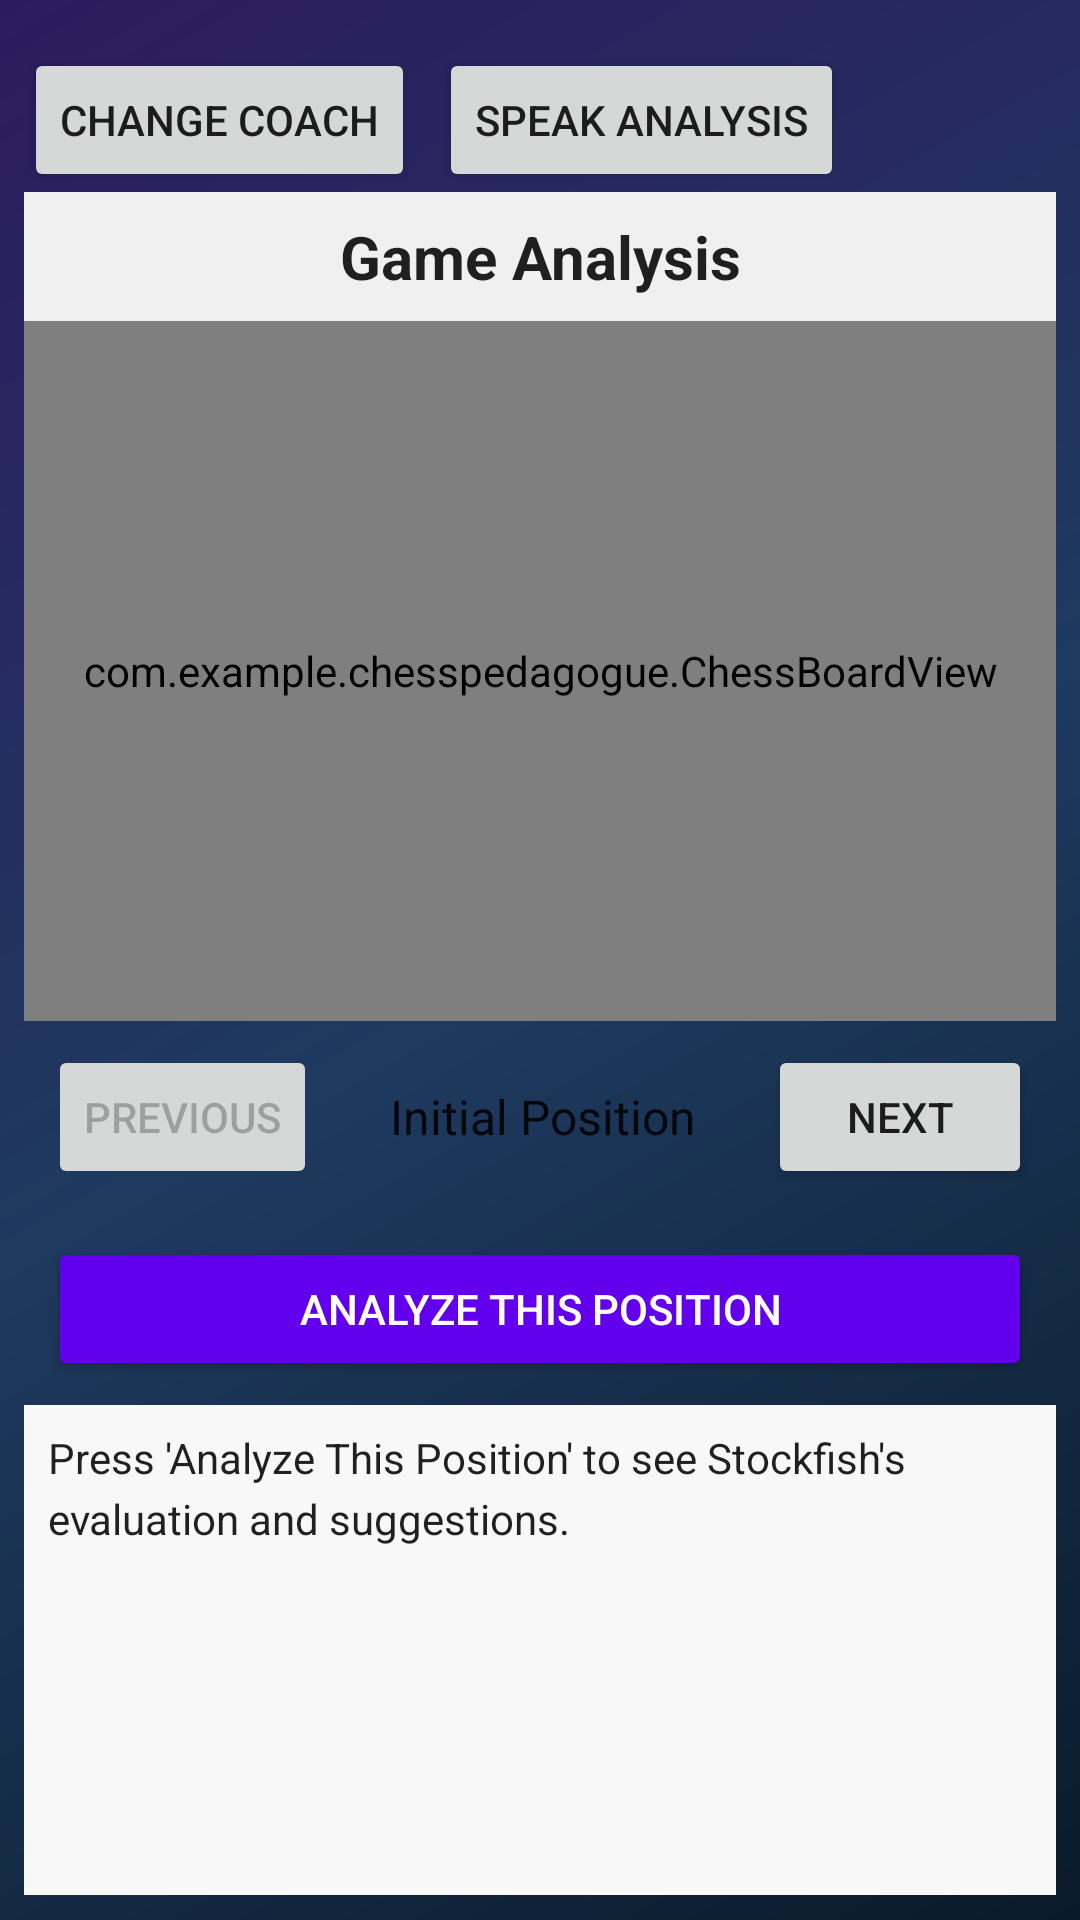

The Android layout XML behind this screen, and the referenced resources:
<!-- AndroidManifest.xml: application theme Theme.ChessPedagogue -->
<!-- res/layout/activity_game_analysis.xml -->
<?xml version="1.0" encoding="utf-8"?>
<LinearLayout xmlns:android="http://schemas.android.com/apk/res/android"
    xmlns:tools="http://schemas.android.com/tools"
    android:layout_width="match_parent"
    android:layout_height="match_parent"
    android:orientation="vertical"
    android:padding="8dp"
    tools:context=".GameAnalysisActivity">

    
    <LinearLayout
        android:layout_width="match_parent"
        android:layout_height="wrap_content"
        android:orientation="horizontal"
        android:layout_marginTop="8dp">

        <Button
            android:id="@+id/changeMasterButton"
            android:layout_width="wrap_content"
            android:layout_height="wrap_content"
            android:text="Change Coach" />

        <Button
            android:id="@+id/speakAnalysisButton"
            android:layout_width="wrap_content"
            android:layout_height="wrap_content"
            android:layout_marginStart="8dp"
            android:text="Speak Analysis" />
    </LinearLayout>

    
    <TextView
        android:layout_width="match_parent"
        android:layout_height="wrap_content"
        android:text="Game Analysis"
        android:textSize="20sp"
        android:textStyle="bold"
        android:gravity="center"
        android:padding="8dp"
        android:textColor="?android:attr/textColorPrimary"
        android:background="#F0F0F0" />

    
    <com.example.chesspedagogue.ChessBoardView
        android:id="@+id/analysisBoardView"
        android:layout_width="match_parent"
        android:layout_height="0dp"
        android:layout_weight="1" />

    
    <LinearLayout
        android:layout_width="match_parent"
        android:layout_height="wrap_content"
        android:orientation="horizontal"
        android:gravity="center"
        android:padding="8dp">

        <Button
            android:id="@+id/prevMoveButton"
            android:layout_width="wrap_content"
            android:layout_height="wrap_content"
            android:text="Previous"
            android:enabled="false"
            android:layout_marginEnd="8dp" />

        <TextView
            android:id="@+id/moveInfoTextView"
            android:layout_width="0dp"
            android:layout_height="wrap_content"
            android:layout_weight="1"
            android:gravity="center"
            android:textSize="16sp"
            android:textColor="?android:attr/textColorPrimary"
            android:text="Initial Position" />

        <Button
            android:id="@+id/nextMoveButton"
            android:layout_width="wrap_content"
            android:layout_height="wrap_content"
            android:text="Next"
            android:layout_marginStart="8dp" />
    </LinearLayout>

    
    <Button
        android:id="@+id/analyzeButton"
        android:layout_width="match_parent"
        android:layout_height="wrap_content"
        android:text="Analyze This Position"
        android:layout_margin="8dp"
        android:backgroundTint="#6200EE"
        android:textColor="@android:color/white" />

    
    <ScrollView
        android:layout_width="match_parent"
        android:layout_height="0dp"
        android:layout_weight="0.7"
        android:background="#F8F8F8"
        android:padding="8dp">

        <TextView
            android:id="@+id/analysisTextView"
            android:layout_width="match_parent"
            android:layout_height="wrap_content"
            android:textSize="14sp"
            android:textColor="?android:attr/textColorPrimary"
            android:lineSpacingExtra="4sp"
            android:text="Press 'Analyze This Position' to see Stockfish's evaluation and suggestions." />
    </ScrollView>

</LinearLayout>
<!-- resources referenced by this layout -->
<resources>
  <color name="md_theme_light_primary">#4080C0</color>
  <color name="md_theme_light_onPrimary">#FFFFFF</color>
  <color name="md_theme_light_primaryContainer">#B0D0F0</color>
  <color name="md_theme_light_onPrimaryContainer">#002040</color>
  <color name="md_theme_light_secondary">#60A0C0</color>
  <color name="md_theme_light_onSecondary">#FFFFFF</color>
  <color name="md_theme_light_secondaryContainer">#A0D0E0</color>
  <color name="md_theme_light_onSecondaryContainer">#001020</color>
  <color name="md_theme_light_tertiary">#5090A0</color>
  <color name="md_theme_light_onTertiary">#FFFFFF</color>
  <color name="md_theme_light_tertiaryContainer">#90C0D0</color>
  <color name="md_theme_light_onTertiaryContainer">#001520</color>
  <color name="md_theme_light_error">#BA1A1A</color>
  <color name="md_theme_light_onError">#FFFFFF</color>
  <color name="md_theme_light_errorContainer">#FFDAD6</color>
  <color name="md_theme_light_onErrorContainer">#410002</color>
  <color name="md_theme_light_surface">#F8FCFF</color>
  <color name="md_theme_light_onSurface">#E0F0FF</color>
  <color name="md_theme_light_surfaceVariant">#D0E0F0</color>
  <color name="md_theme_light_onSurfaceVariant">#C0D8F0</color>
  <color name="md_theme_light_outline">#B0C8E0</color>
  <color name="md_theme_light_outlineVariant">#90B8D0</color>
  <!-- drawable bg_gradient (drawable) -->
  <?xml version="1.0" encoding="utf-8"?>
  
  <shape xmlns:android="http://schemas.android.com/apk/res/android">
      <gradient
          android:angle="135"
          android:startColor="@color/gradient_start"
          android:centerColor="@color/gradient_middle"
          android:endColor="@color/gradient_end"
          android:type="linear" />
  </shape>
  <color name="gradient_start">#0A1A2A</color>
  <color name="gradient_middle">#1E3A5F</color>
  <color name="gradient_end">#2D1B5F</color>
</resources>
